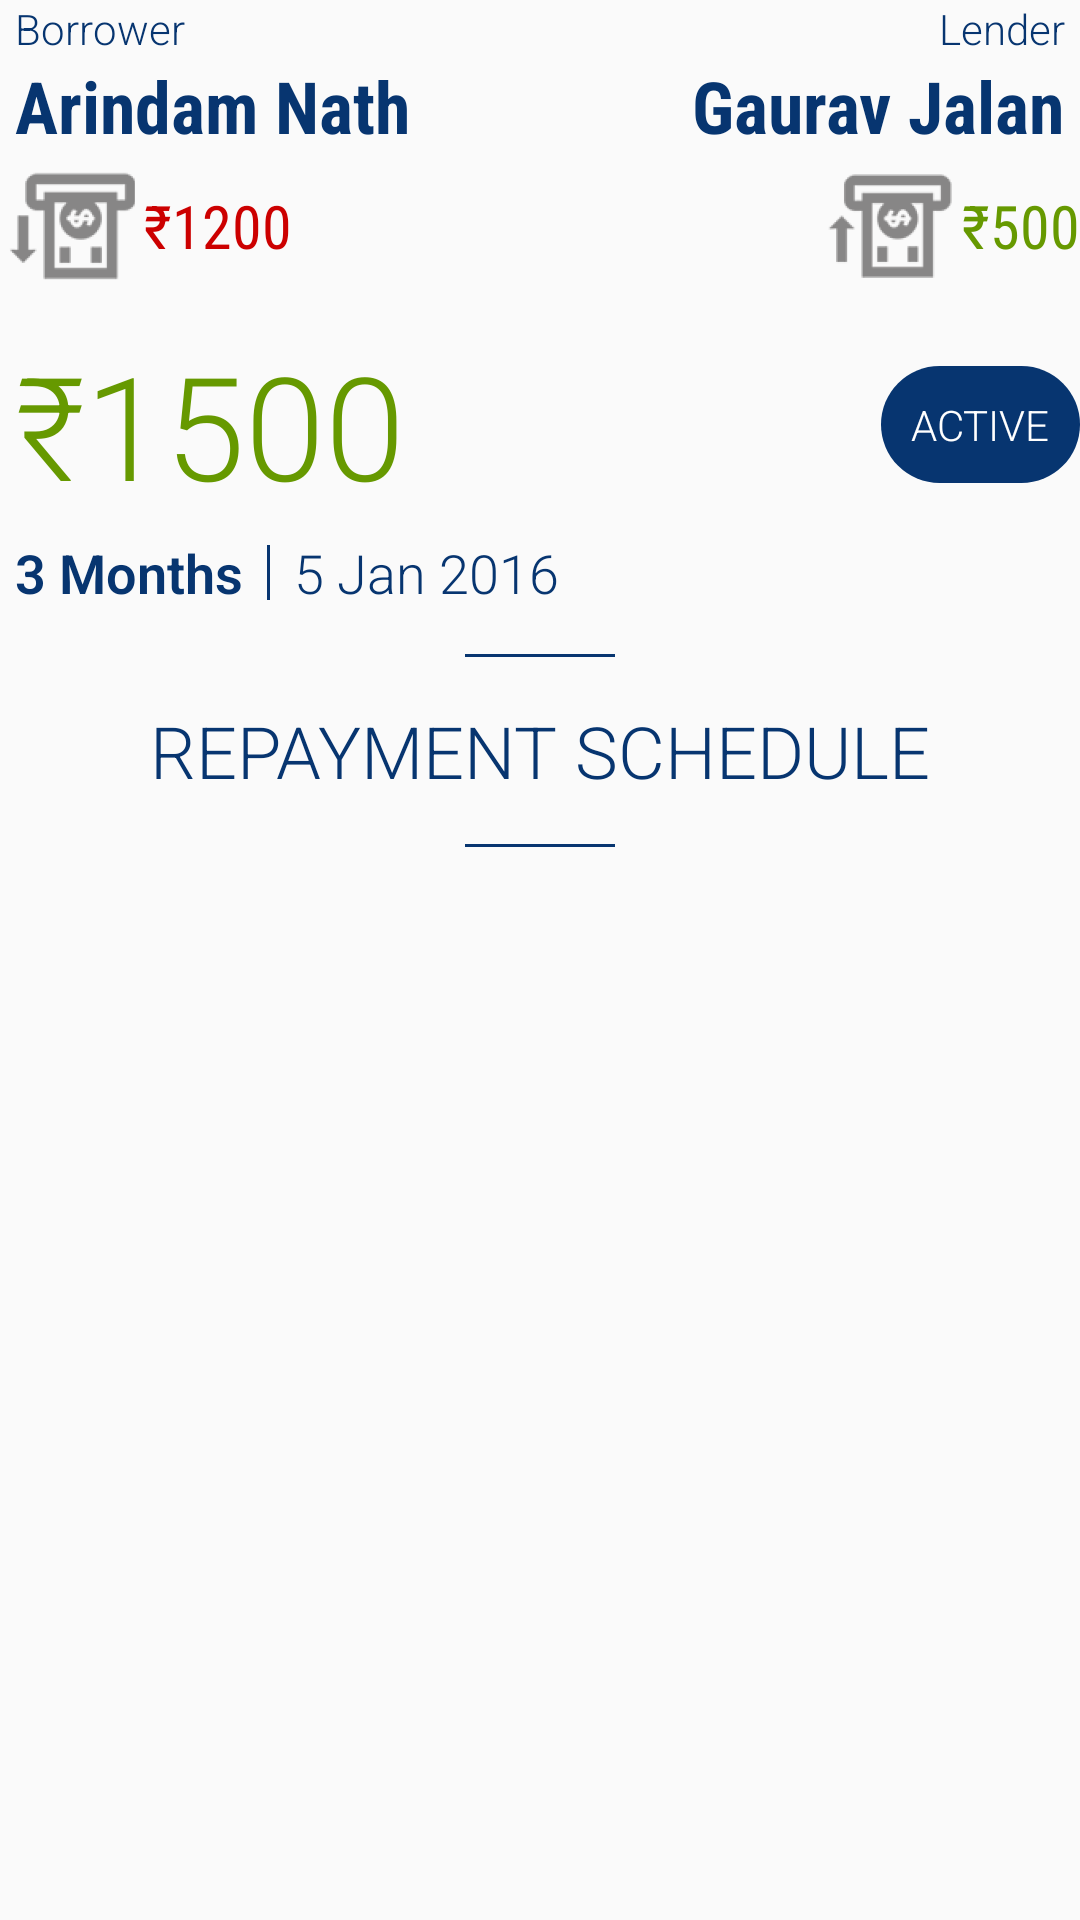

This screen was rendered from an Android layout file. Write that file and the resources it references.
<!-- AndroidManifest.xml: application theme AppTheme -->
<!-- res/layout/content_loan_details_header.xml -->
<?xml version="1.0" encoding="utf-8"?>
<LinearLayout xmlns:android="http://schemas.android.com/apk/res/android"
    android:layout_width="match_parent"
    android:layout_height="wrap_content"
    android:gravity="center_horizontal"
    android:orientation="vertical">

    <LinearLayout
        android:layout_width="match_parent"
        android:layout_height="wrap_content"
        android:orientation="vertical">

        <LinearLayout
            android:layout_width="match_parent"
            android:layout_height="wrap_content"
            android:gravity="center_vertical"
            android:orientation="horizontal"
            android:paddingLeft="5dp"
            android:paddingRight="5dp">

            <TextView
                android:layout_width="wrap_content"
                android:layout_height="wrap_content"
                android:fontFamily="sans-serif-light"
                android:text="Borrower"
                android:textColor="@color/colorBaseDark"
                android:textSize="14sp" />

            <Space
                android:layout_width="0dp"
                android:layout_height="wrap_content"
                android:layout_weight="1" />

            <TextView
                android:layout_width="wrap_content"
                android:layout_height="wrap_content"
                android:fontFamily="sans-serif-light"
                android:text="Lender"
                android:textColor="@color/colorBaseDark"
                android:textSize="14sp" />

        </LinearLayout>

        <LinearLayout
            android:layout_width="match_parent"
            android:layout_height="wrap_content"
            android:gravity="center_vertical"
            android:orientation="horizontal"
            android:paddingLeft="5dp"
            android:paddingRight="5dp">

            <TextView
                android:id="@+id/loan_details_borrower"
                android:layout_width="wrap_content"
                android:layout_height="wrap_content"
                android:fontFamily="sans-serif-condensed"
                android:text="Arindam Nath"
                android:textColor="@color/colorBaseDark"
                android:textSize="24sp"
                android:textStyle="bold" />

            <ImageView
                android:layout_width="0dp"
                android:layout_height="wrap_content"
                android:layout_weight="1"
                android:tint="@android:color/holo_blue_dark"
                android:src="@drawable/ic_supervisor_account_black_48dp" />

            <TextView
                android:id="@+id/loan_details_lender"
                android:layout_width="wrap_content"
                android:layout_height="wrap_content"
                android:fontFamily="sans-serif-condensed"
                android:text="Gaurav Jalan"
                android:textColor="@color/colorBaseDark"
                android:textSize="24sp"
                android:textStyle="bold" />

        </LinearLayout>

        <LinearLayout
            android:layout_width="match_parent"
            android:layout_height="wrap_content"
            android:orientation="horizontal"
            android:paddingBottom="5dp">

            <TextView
                android:id="@+id/loan_details_pending_amount_borrower"
                android:layout_width="wrap_content"
                android:layout_height="wrap_content"
                android:drawableLeft="@mipmap/ic_borrow_dark"
                android:fontFamily="sans-serif-condensed"
                android:gravity="center"
                android:text="₹1200"
                android:textColor="@android:color/holo_red_dark"
                android:textSize="20sp" />

            <Space
                android:layout_width="0dp"
                android:layout_height="wrap_content"
                android:layout_weight="1" />

            <TextView
                android:id="@+id/loan_details_pending_amount_lender"
                android:layout_width="wrap_content"
                android:layout_height="wrap_content"
                android:drawableLeft="@mipmap/ic_lend_dark"
                android:fontFamily="sans-serif-condensed"
                android:gravity="center"
                android:text="₹500"
                android:textColor="@android:color/holo_green_dark"
                android:textSize="20sp" />

        </LinearLayout>

        <LinearLayout
            android:layout_width="match_parent"
            android:layout_height="wrap_content"
            android:gravity="center"
            android:orientation="horizontal">

            <TextView
                android:id="@+id/loan_details_total_amount"
                android:layout_width="0dp"
                android:layout_height="wrap_content"
                android:layout_weight="1"
                android:fontFamily="sans-serif-light"
                android:padding="5dp"
                android:text="₹1500"
                android:textColor="@android:color/holo_green_dark"
                android:textSize="48sp" />

            <TextView
                android:id="@+id/loan_details_status"
                android:layout_width="wrap_content"
                android:layout_height="wrap_content"
                android:background="@drawable/shape_base_dark"
                android:fontFamily="sans-serif-light"
                android:padding="10dp"
                android:text="Active"
                android:textAllCaps="true"
                android:textColor="@android:color/white"
                android:textSize="14sp" />

        </LinearLayout>

        <LinearLayout
            android:layout_width="match_parent"
            android:layout_height="wrap_content"
            android:gravity="center_vertical"
            android:orientation="horizontal"
            android:paddingBottom="10dp"
            android:paddingLeft="5dp"
            android:paddingRight="5dp">

            <TextView
                android:id="@+id/loan_details_tenure"
                android:layout_width="wrap_content"
                android:layout_height="wrap_content"
                android:fontFamily="sans-serif-light"
                android:text="3 Months"
                android:paddingRight="5dp"
                android:textColor="@color/colorBaseDark"
                android:drawableLeft="@drawable/ic_schedule_black_24dp"
                android:gravity="center_vertical"
                android:textSize="18sp"
                android:textStyle="bold" />

            <View
                android:layout_width="1dp"
                android:layout_height="match_parent"
                android:background="@color/colorBaseDark"
                android:layout_margin="3dp"/>

            <TextView
                android:id="@+id/loan_details_issue_date"
                android:layout_width="wrap_content"
                android:layout_height="wrap_content"
                android:fontFamily="sans-serif-light"
                android:paddingLeft="5dp"
                android:text="5 Jan 2016"
                android:textColor="@color/colorBaseDark"
                android:textSize="18sp" />

        </LinearLayout>

    </LinearLayout>

    <View
        android:layout_width="@dimen/splash_divider_footer"
        android:layout_height="1dp"
        android:layout_margin="5dp"
        android:background="@color/colorBaseDark" />

    <TextView
        android:layout_width="wrap_content"
        android:layout_height="wrap_content"
        android:fontFamily="sans-serif-light"
        android:padding="10dp"
        android:text="@string/repayment_schedule"
        android:textAllCaps="true"
        android:textColor="@color/colorBaseDark"
        android:textSize="24sp" />

    <View
        android:layout_width="@dimen/splash_divider_footer"
        android:layout_height="1dp"
        android:layout_margin="5dp"
        android:background="@color/colorBaseDark" />
</LinearLayout>
<!-- resources referenced by this layout -->
<resources>
  <color name="colorBaseDark">#073570</color>
  <dimen name="splash_divider_footer">50dp</dimen>
  <!-- drawable shape_base_dark (drawable) -->
  <?xml version="1.0" encoding="utf-8"?>
  <shape xmlns:android="http://schemas.android.com/apk/res/android">
      <solid android:color="@color/colorBaseDark"/>
      <corners android:radius="22dp"/>
  </shape>
  <!-- mipmap ic_borrow_dark: png bitmap (mipmap-hdpi, 1808 bytes) -->
  <!-- mipmap ic_lend_dark: png bitmap (mipmap-hdpi, 1821 bytes) -->
  <string name="repayment_schedule">Repayment Schedule</string>
  <style name="AppTheme" parent="Theme.AppCompat.Light.DarkActionBar">
          <item name="colorPrimary">@color/colorPrimary</item>
          <item name="colorPrimaryDark">@color/colorPrimaryDark</item>
          <item name="colorAccent">@color/colorAccent</item>
      </style>
  <color name="colorPrimary">#129ba8</color>
  <color name="colorPrimaryDark">#14a69c</color>
  <color name="colorAccent">#ffc107</color>
</resources>
